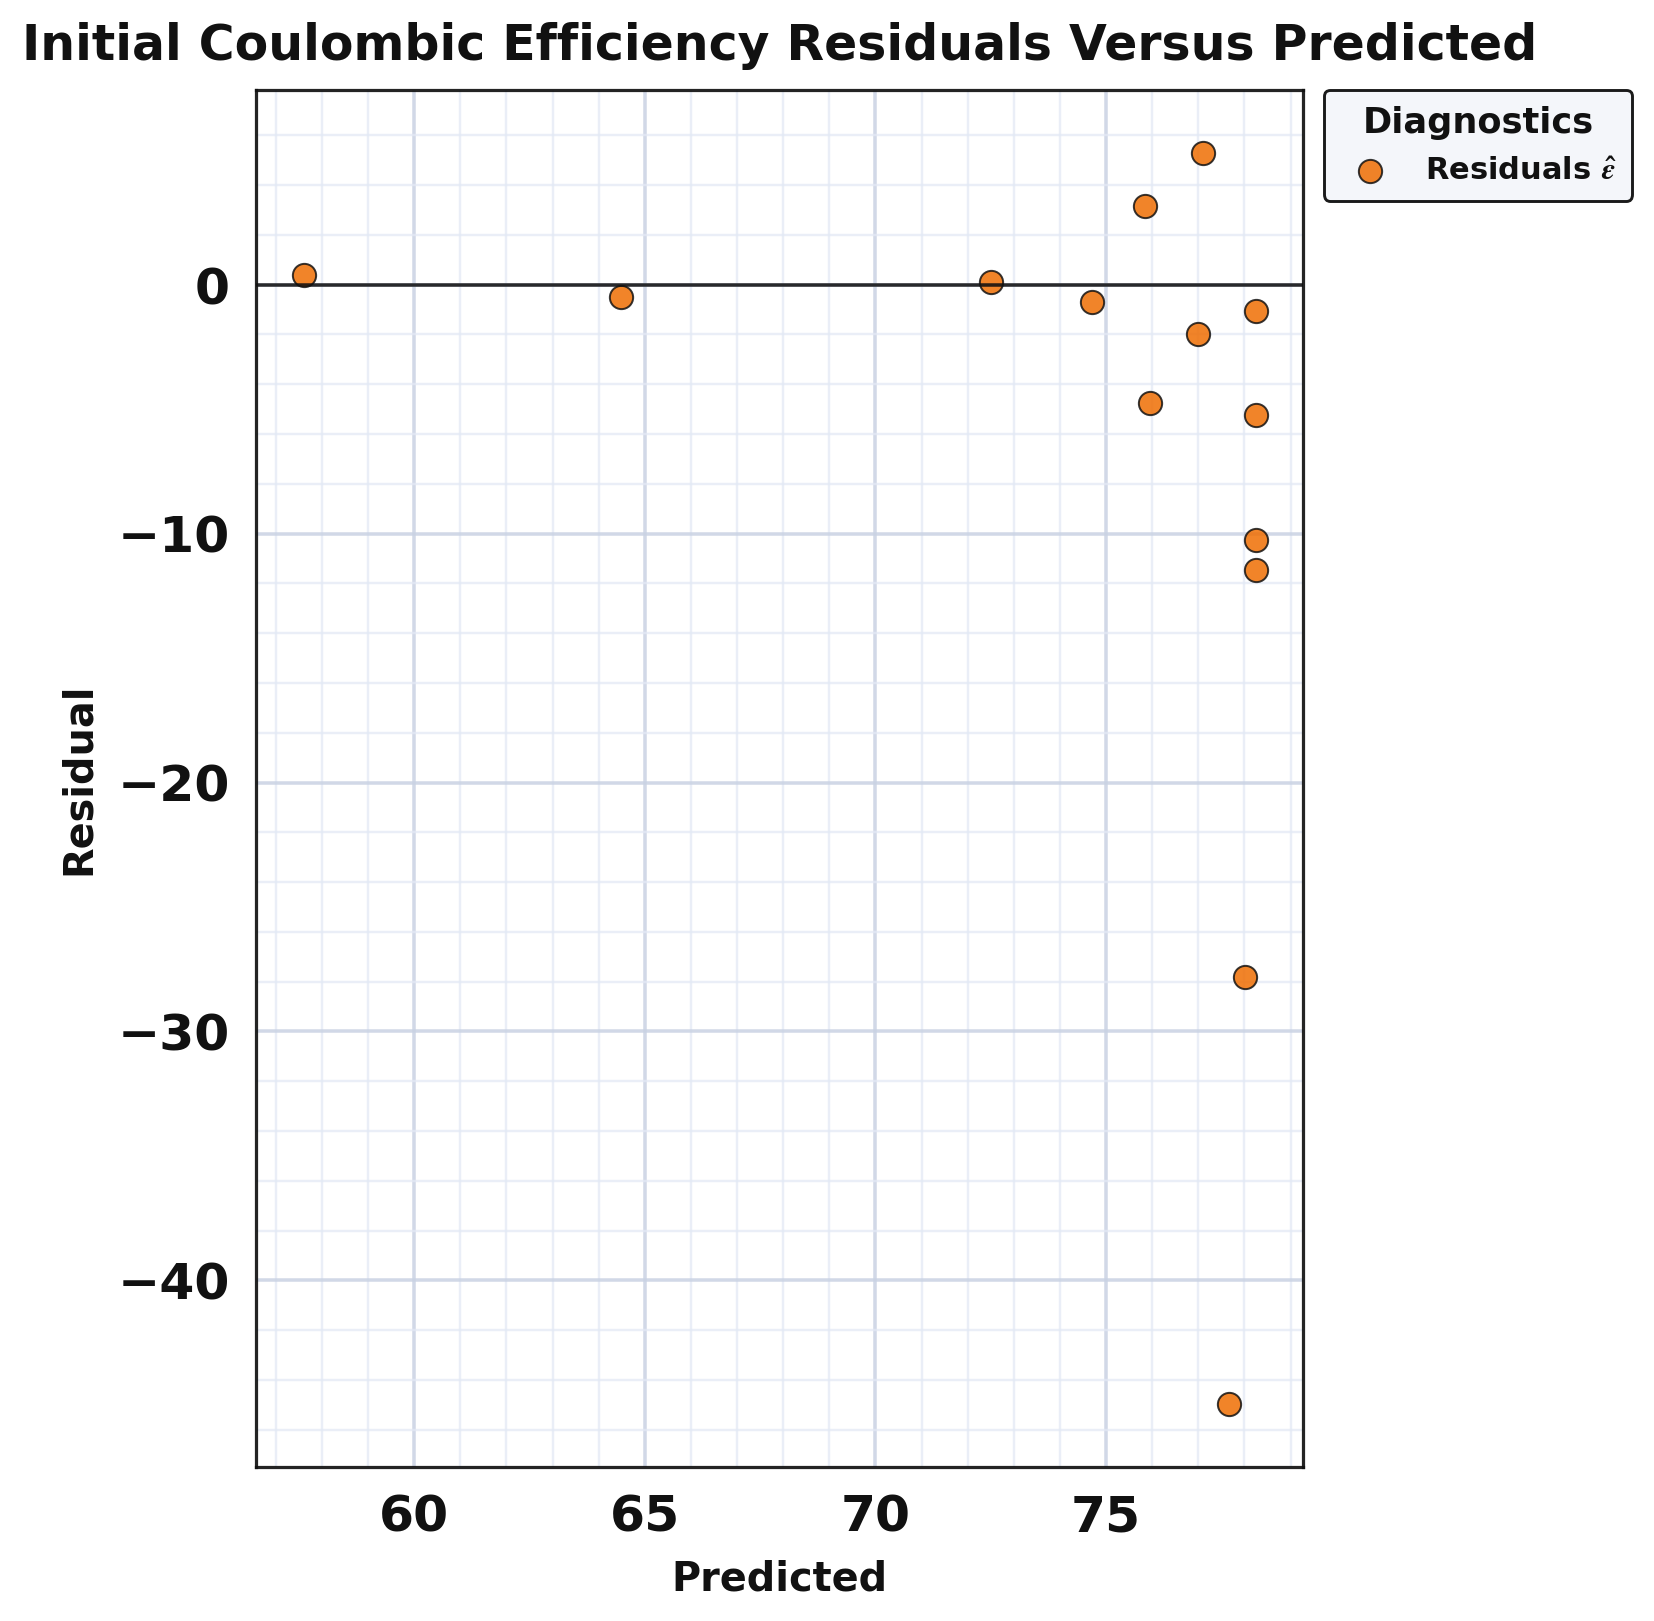

The data file committed next to this chart (first rows):
series, predicted, residual
point, 78.25, -10.25
point, 64.48, -0.4815
point, 57.6, 0.4008
point, 78.25, -5.246
point, 76.98, -1.984
point, 75.84, 3.163
point, 74.69, -0.6902
point, 78.25, -1.046
point, 78.02, -27.82
point, 77.67, -44.97
point, 77.1, 5.301
point, 75.95, -4.752
point, 78.25, -11.45
point, 72.51, 0.08921
